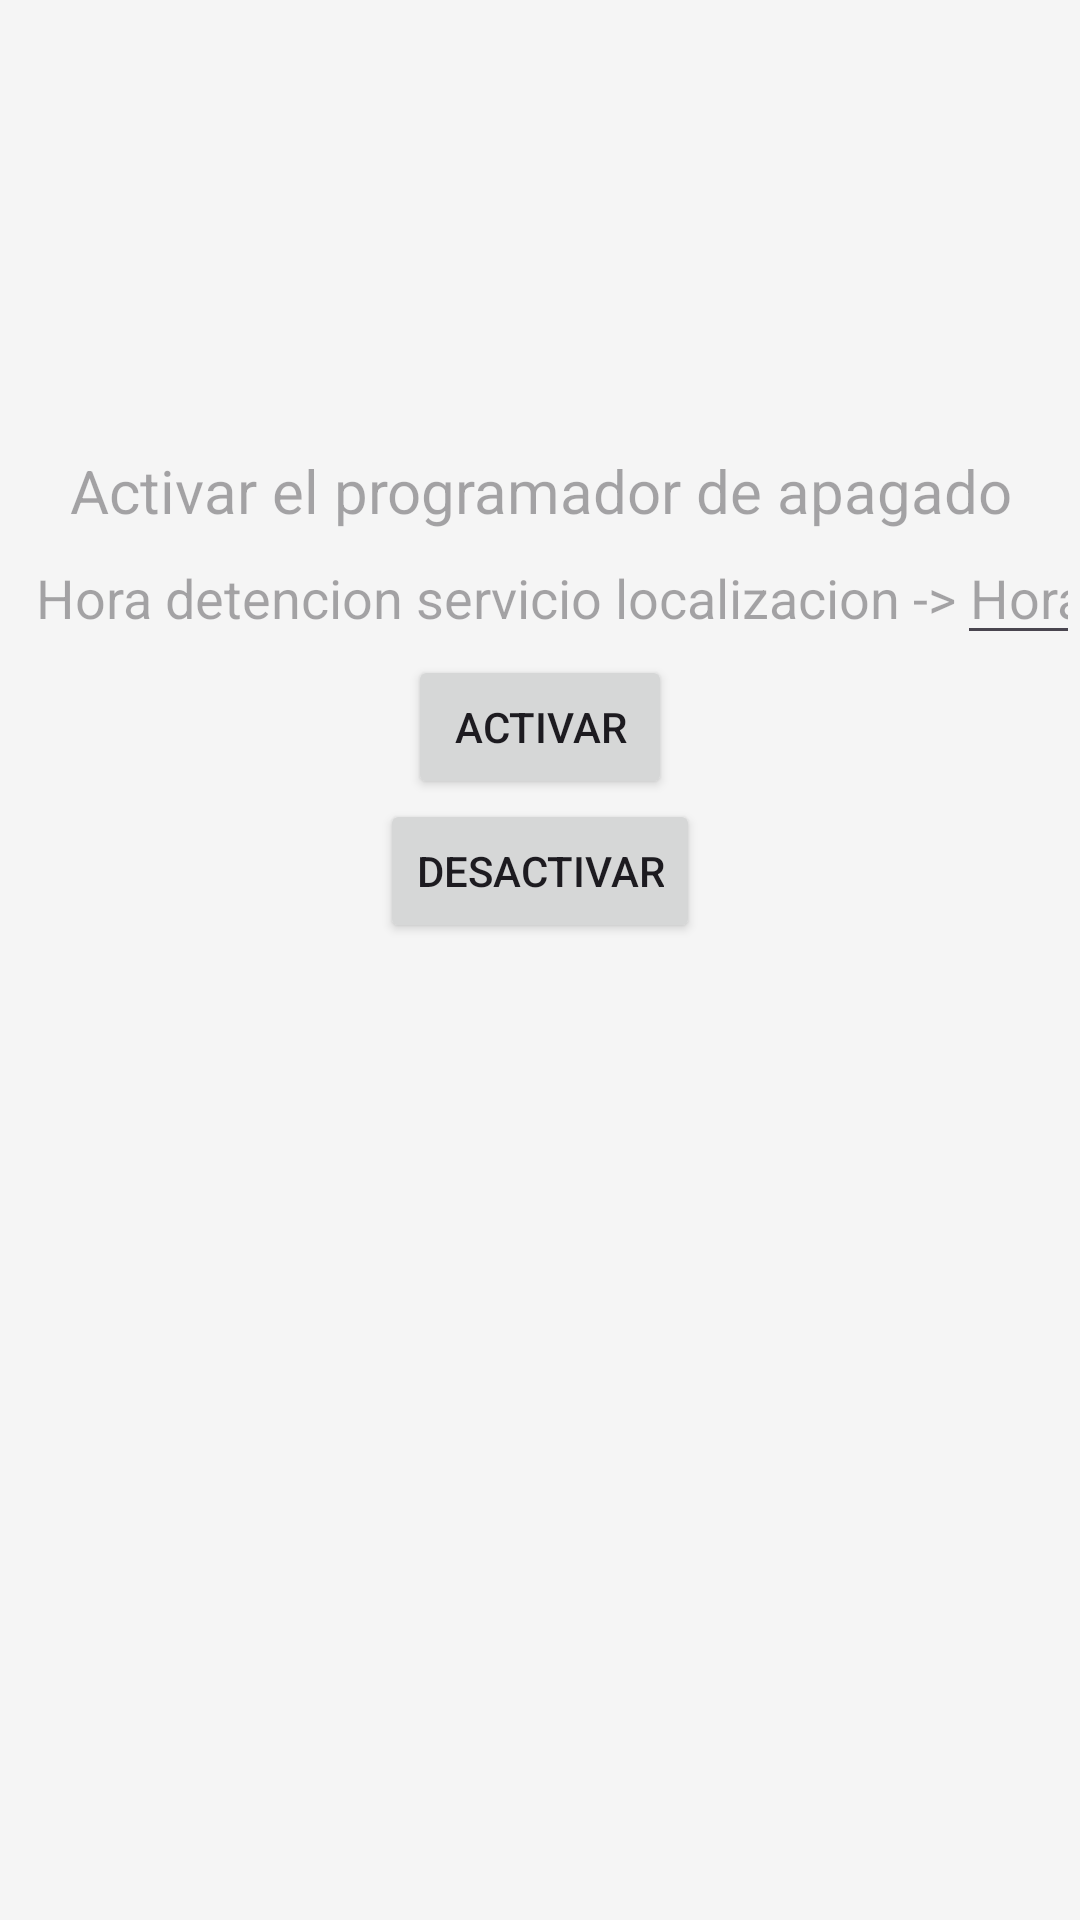

Write the Android layout XML for this screen, with the resource values it uses.
<!-- AndroidManifest.xml: application theme Theme.EntregApp -->
<!-- res/layout/fragment_scheduler.xml -->
<?xml version="1.0" encoding="utf-8"?>
<FrameLayout xmlns:android="http://schemas.android.com/apk/res/android"
    xmlns:tools="http://schemas.android.com/tools"
    android:layout_width="match_parent"
    android:layout_height="match_parent"
    tools:context=".ui.fragments.manageaddress.ManageAddress">

    <LinearLayout
        android:layout_width="match_parent"
        android:layout_height="match_parent"
        android:orientation="vertical">

        <TextView
            android:id="@+id/titulo"
            android:textSize="20dp"
            android:layout_width="match_parent"
            android:layout_height="wrap_content"
            android:layout_marginTop="150dp"
            android:gravity="center"
            android:hint="Activar el programador de apagado" />

        <LinearLayout
            android:layout_width="match_parent"
            android:layout_height="wrap_content"
            android:orientation="horizontal">

            <TextView
                android:id="@+id/textodescrip"
                android:textSize="18dp"
                android:layout_width="wrap_content"
                android:layout_height="wrap_content"
                android:layout_marginLeft="12dp"
                android:hint="Hora detencion servicio localizacion ->" />

            <EditText
                android:id="@+id/hora"
                android:layout_width="wrap_content"
                android:layout_height="wrap_content"
                android:gravity="right"
                android:hint="Hora"
                android:inputType="number" />
        </LinearLayout>

        <Button
            android:id="@+id/btn_activar"
            android:layout_width="wrap_content"
            android:layout_height="wrap_content"
            android:layout_gravity="center"
            android:text="Activar" />

        <Button
            android:id="@+id/btn_desactivar"
            android:layout_width="wrap_content"
            android:layout_height="wrap_content"
            android:layout_gravity="center"
            android:text="Desactivar" />


    </LinearLayout>
</FrameLayout>
<!-- resources referenced by this layout -->
<resources>
  <style name="Theme.EntregApp" parent="Theme.Material3.Light">
          
          <item name="colorPrimary">#009688</item>
          <item name="colorPrimaryVariant">#00796B</item>
          <item name="colorOnPrimary">#FFFFFF</item>
  
          
          <item name="colorSecondary">#B9F6CA</item>
          <item name="colorSecondaryVariant">#169C7D</item>
          <item name="colorOnSecondary">#000000</item>
  
          
          <item name="colorSurface">#FFFFFF</item>
  
          
          <item name="android:windowBackground">#F5F5F5</item>
  
          
          <item name="android:statusBarColor">#009688</item>
  
          
  
      </style>
</resources>
